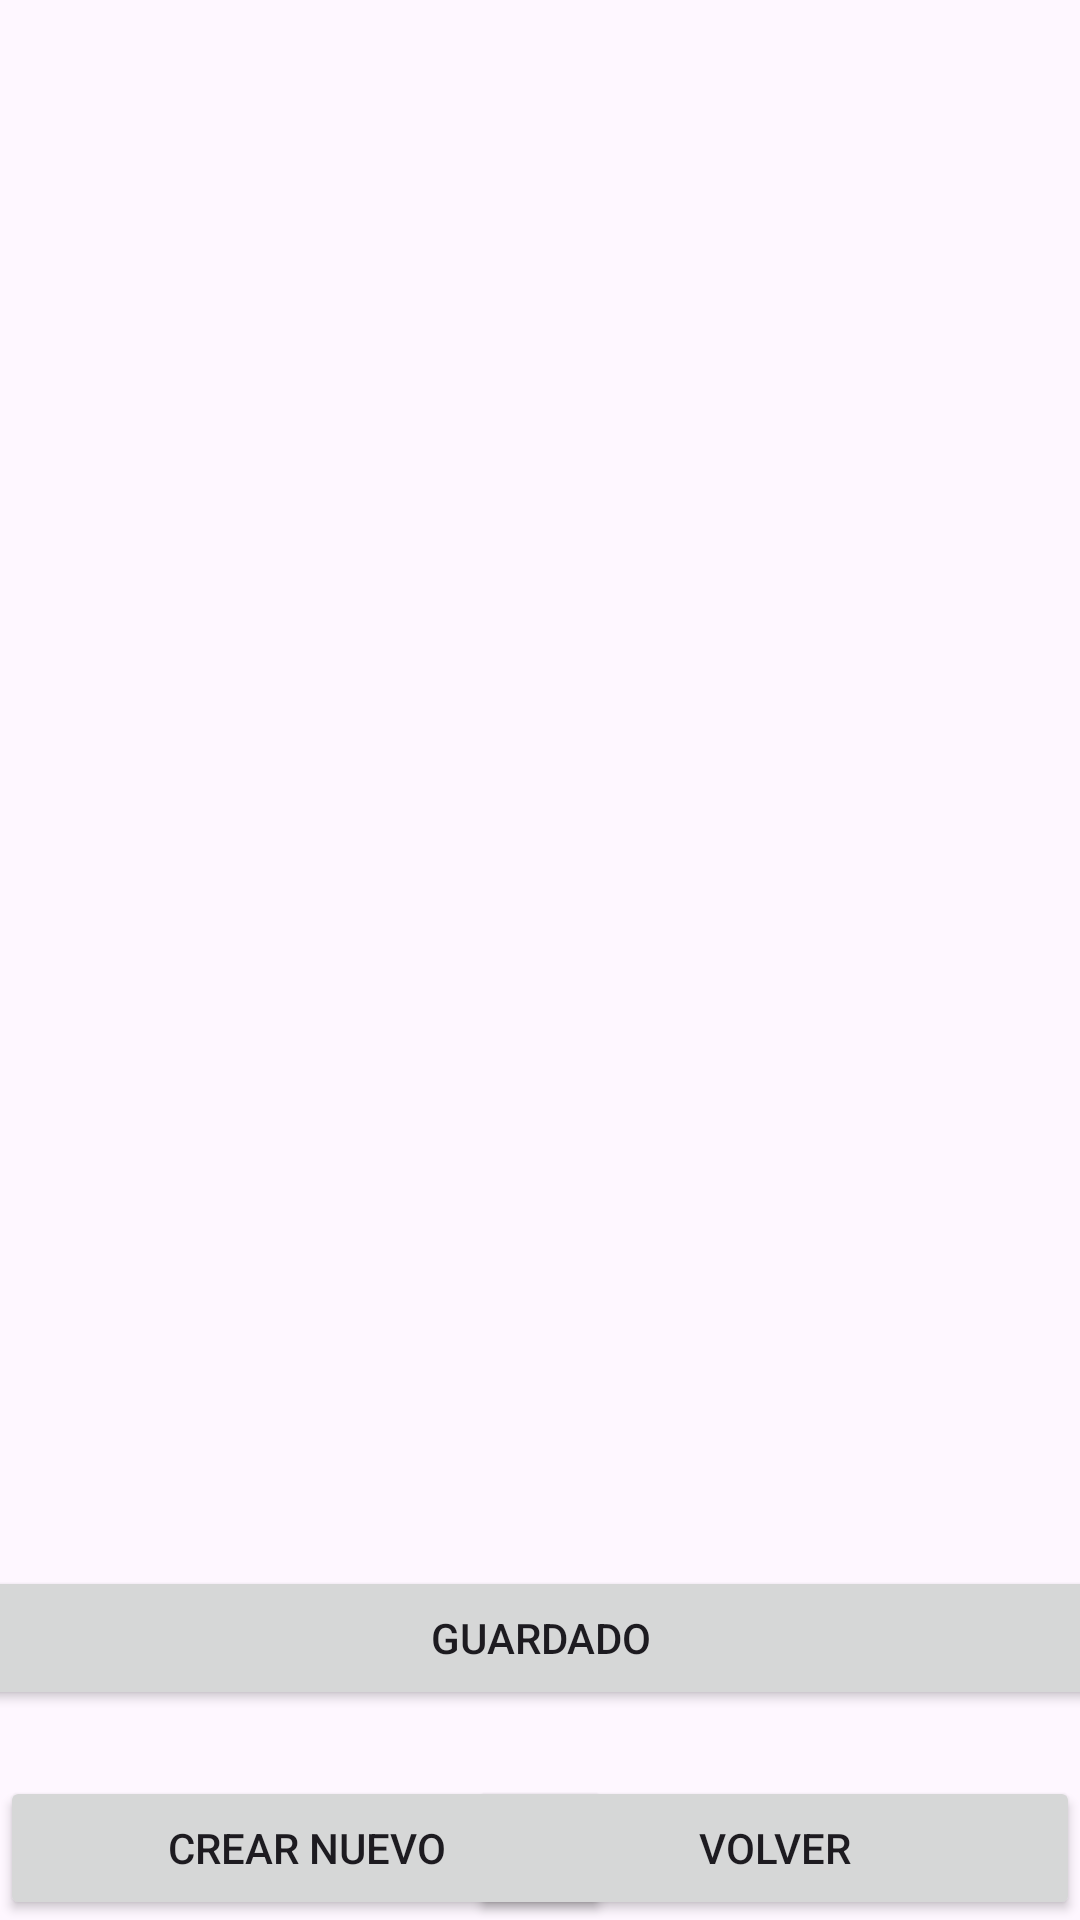

Android layout source for this screen:
<!-- AndroidManifest.xml: application theme Theme.AsierMayorgaGallardo2Eval -->
<!-- res/layout/activity_third.xml -->
<?xml version="1.0" encoding="utf-8"?>
<androidx.constraintlayout.widget.ConstraintLayout xmlns:android="http://schemas.android.com/apk/res/android"
    xmlns:app="http://schemas.android.com/apk/res-auto"
    xmlns:tools="http://schemas.android.com/tools"
    android:layout_width="match_parent"
    android:layout_height="match_parent">

    <TextView
        android:id="@+id/mostradoVideojuegos"
        android:layout_width="match_parent"
        android:layout_height="500dp"
        app:layout_constraintEnd_toEndOf="parent"
        app:layout_constraintStart_toStartOf="parent"
        app:layout_constraintTop_toTopOf="parent" />

    <Button
        android:id="@+id/crearThird"
        style="@style/Widget.AppCompat.Button"
        android:layout_width="204dp"
        android:layout_height="wrap_content"
        android:text="Crear nuevo"
        app:layout_constraintBottom_toBottomOf="parent"
        app:layout_constraintStart_toStartOf="parent" />

    <Button
        android:id="@+id/volverThird"
        style="@style/Widget.AppCompat.Button"
        android:layout_width="204dp"
        android:layout_height="wrap_content"
        android:text="Volver"
        app:layout_constraintBottom_toBottomOf="parent"
        app:layout_constraintEnd_toEndOf="parent" />

    <Button
        android:id="@+id/guardadoThird"
        style="@style/Widget.AppCompat.Button"
        android:layout_width="409dp"
        android:layout_height="wrap_content"
        android:layout_marginTop="500dp"
        android:text="Guardado"
        app:layout_constraintBottom_toTopOf="@+id/crearThird"
        app:layout_constraintEnd_toEndOf="parent"
        app:layout_constraintStart_toStartOf="parent"
        app:layout_constraintTop_toTopOf="parent" />
</androidx.constraintlayout.widget.ConstraintLayout>
<!-- resources referenced by this layout -->
<resources>
  <style name="Theme.AsierMayorgaGallardo2Eval" parent="Base.Theme.AsierMayorgaGallardo2Eval" />
  <style name="Base.Theme.AsierMayorgaGallardo2Eval" parent="Theme.Material3.DayNight.NoActionBar">
          
          
      </style>
</resources>
